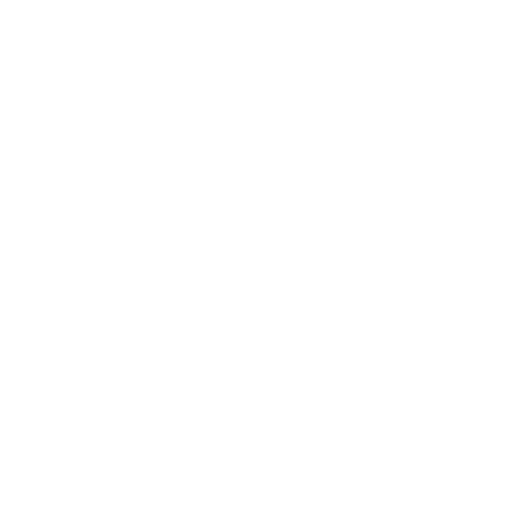
t = 0.00 s
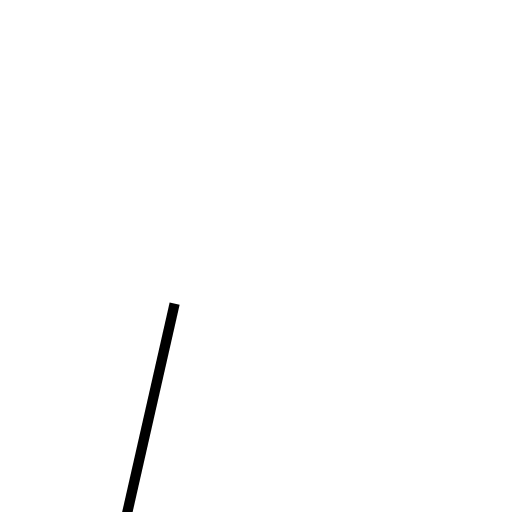
t = 0.67 s
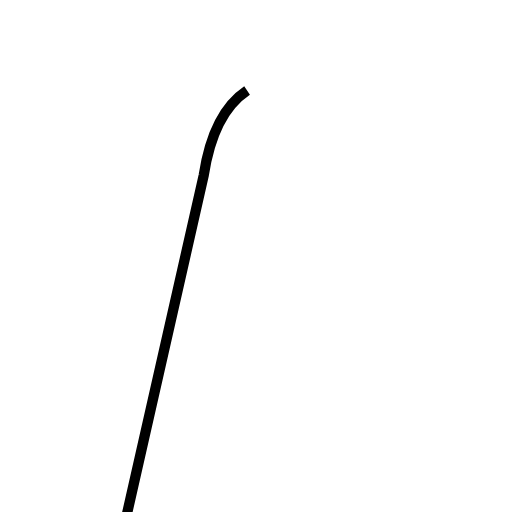
t = 1.35 s
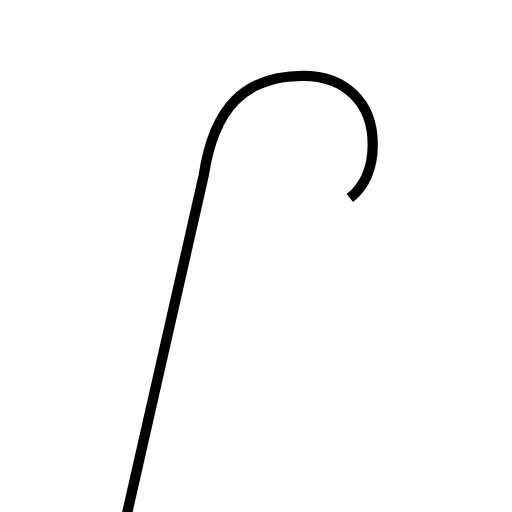
t = 2.02 s
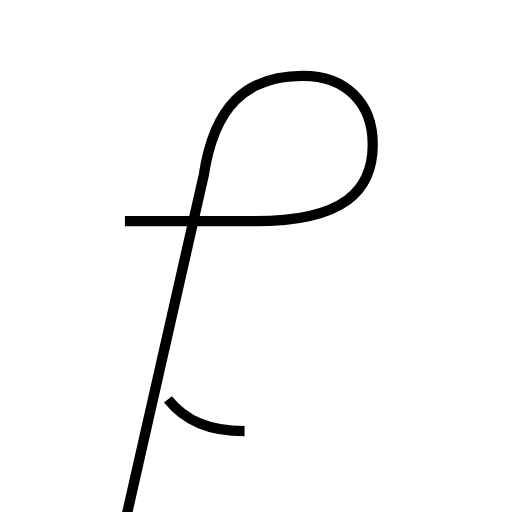
t = 2.94 s
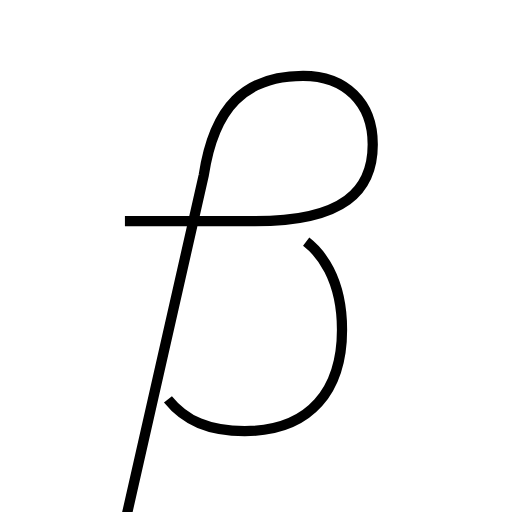
t = 3.70 s

The animated SVG that drew these frames (rendered in a browser with its animation timeline set to each time). Animation: 2 SMIL elements (animate=2); one cycle of 3.70 s.

<?xml version='1.0' encoding='utf-8'?>
<svg viewBox="0.0 -6.0 50.0 50.0" version="1.1" xmlns="http://www.w3.org/2000/svg"><rect x="-1000" y="-1000" width="2000" height="2000" stroke="white" fill="white" /><g style="fill:none;stroke:#000000;stroke-width:1"><path d="M 12.1 7.5 L 19.9 -26.9 C 20.9 -33.5 23.9 -36.6 29.6 -36.6 C 33.7 -36.6 36.4 -34.0 36.4 -29.9 C 36.4 -25.4 33.6 -22.4 24.9 -22.4 L 12.2 -22.4 " transform="translate(0.0 38.0)" stroke-dasharray="89.66319522239283" stroke-dashoffset="89.66319522239283"><animate attributeName="stroke-dashoffset" from="89.66319522239283" to="0" dur="2.689895856671785s" begin="0s; anim_end.end" fill="freeze" id="anim0" /></path><path d="M 16.4 -5.0 C 18.1 -2.9 20.4 -1.9 23.9 -1.9 C 30.4 -1.9 33.4 -6.0 33.4 -11.8 C 33.4 -16.9 31.2 -19.4 29.9 -20.4" transform="translate(0.0 38.0)" stroke-dasharray="33.641632459410175" stroke-dashoffset="33.641632459410175"><animate attributeName="stroke-dashoffset" from="33.641632459410175" to="0" dur="1.0092489737823052s" begin="anim0.end" fill="freeze" id="anim_end" /></path></g></svg>
